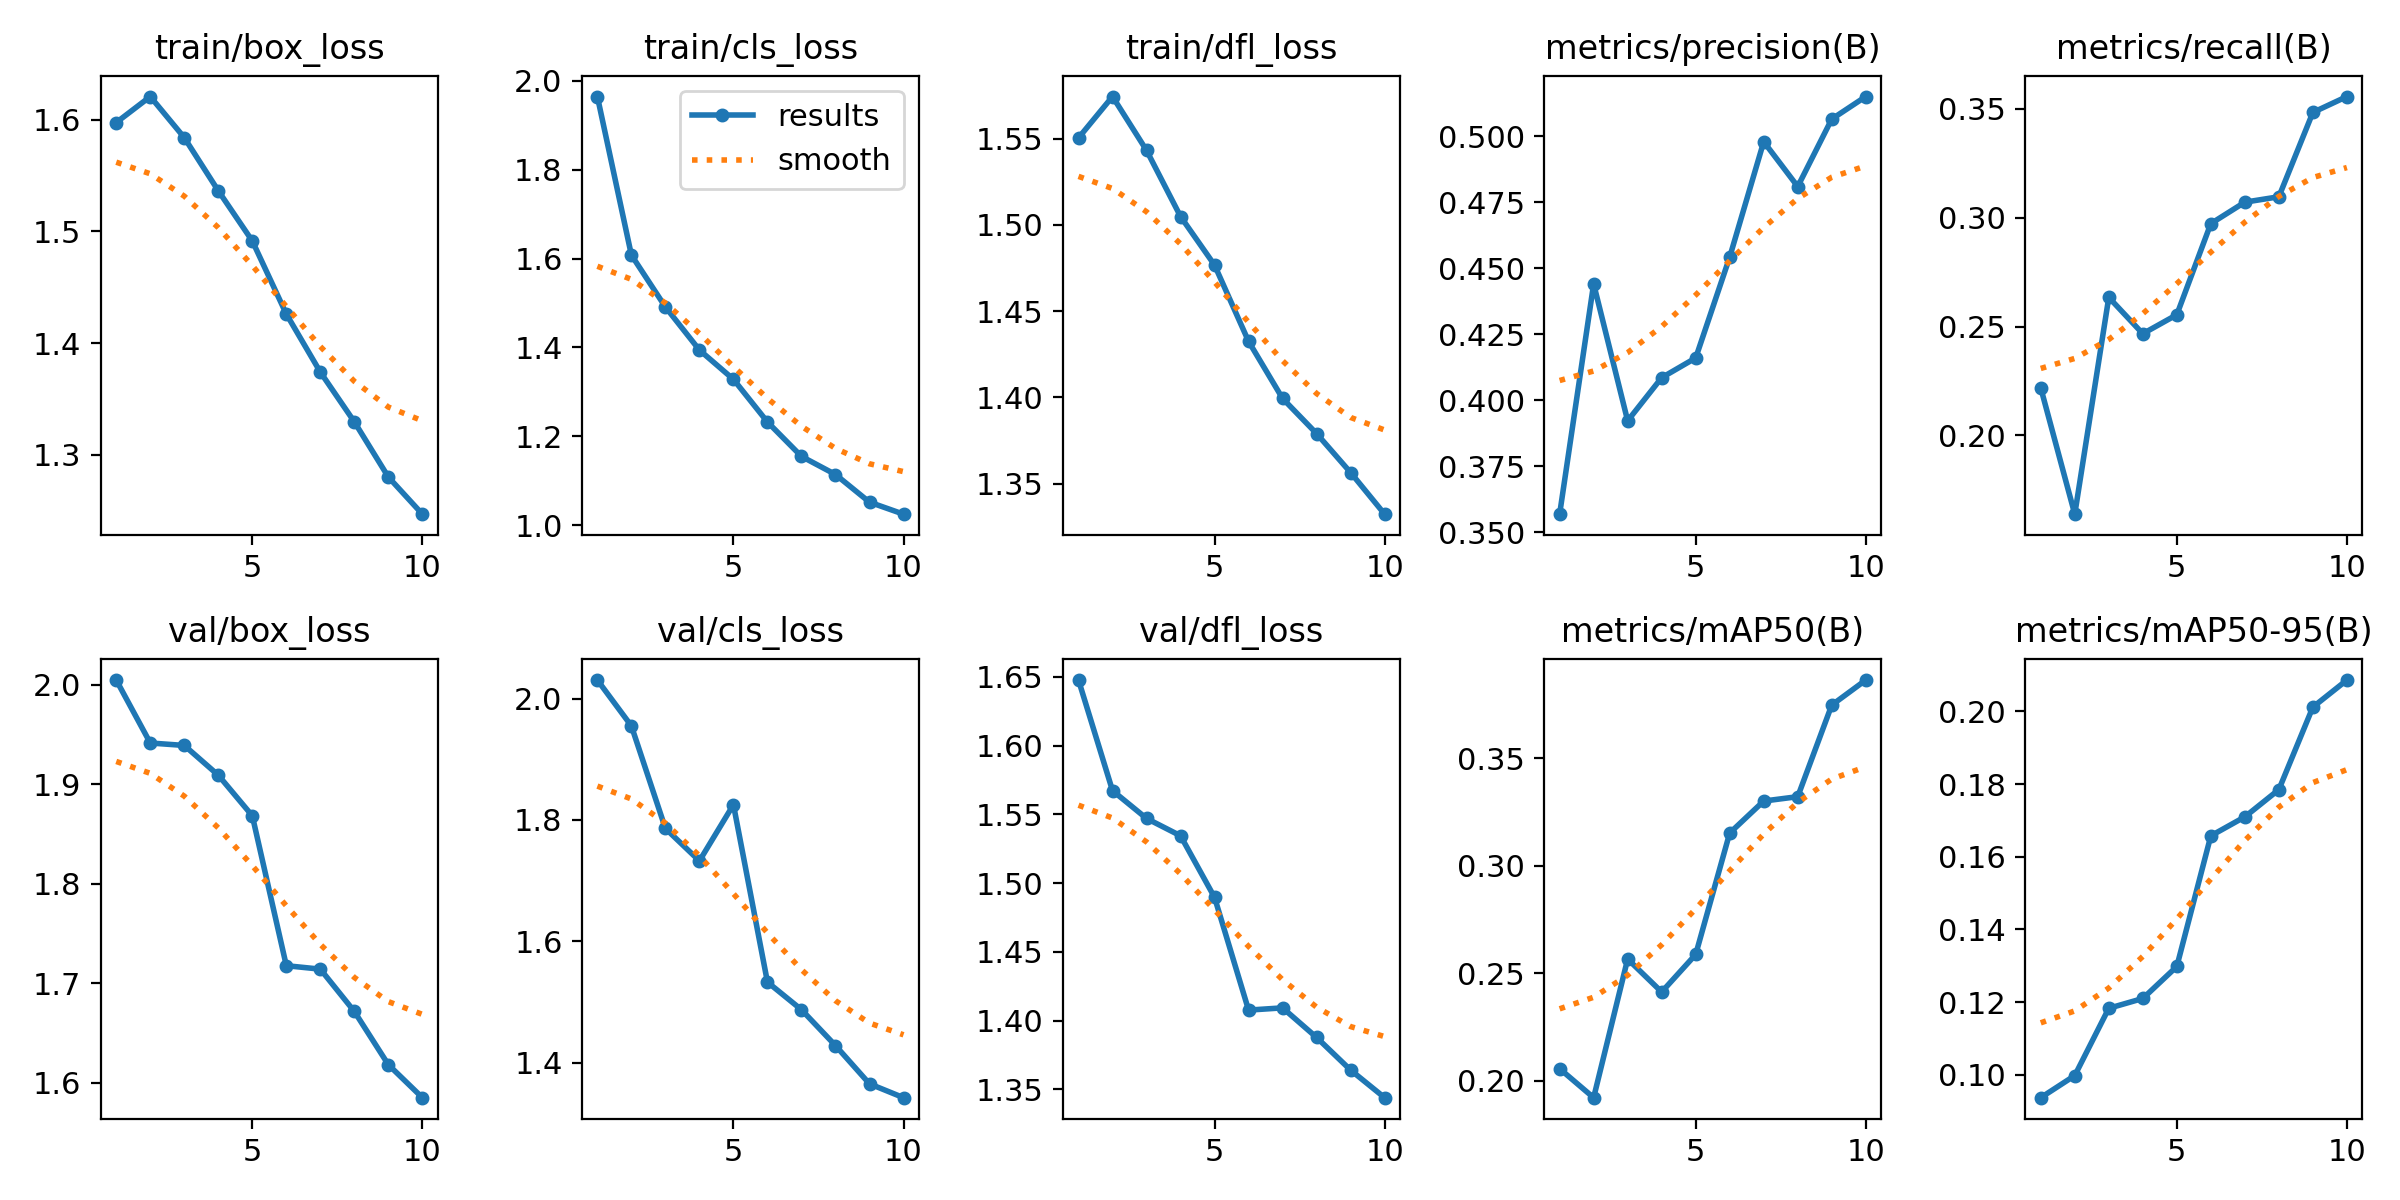

Values plotted in this chart, from the file beside it:
epoch, time, train/box_loss, train/cls_loss, train/dfl_loss, metrics/precision(B), metrics/recall(B), metrics/mAP50(B), metrics/mAP50-95(B), val/box_loss, val/cls_loss, val/dfl_loss, lr/pg0, lr/pg1, lr/pg2
1, 341.7, 1.597, 1.964, 1.55, 0.3569, 0.2218, 0.2056, 0.0937, 2.005, 2.031, 1.648, 0.0006655, 0.0006655, 0.0006655
2, 680.3, 1.621, 1.608, 1.574, 0.4441, 0.1638, 0.1921, 0.09978, 1.941, 1.955, 1.567, 0.0012, 0.0012, 0.0012
3, 1015, 1.584, 1.491, 1.543, 0.3922, 0.2634, 0.2566, 0.1183, 1.939, 1.786, 1.547, 0.001603, 0.001603, 0.001603
4, 1344, 1.536, 1.394, 1.505, 0.4086, 0.2467, 0.2413, 0.121, 1.909, 1.733, 1.534, 0.001406, 0.001406, 0.001406
5, 3322, 1.491, 1.328, 1.477, 0.4161, 0.2555, 0.2587, 0.1298, 1.868, 1.825, 1.49, 0.001208, 0.001208, 0.001208
6, 3631, 1.426, 1.232, 1.433, 0.4543, 0.2973, 0.3152, 0.1657, 1.718, 1.533, 1.408, 0.00101, 0.00101, 0.00101
7, 3938, 1.374, 1.155, 1.399, 0.498, 0.3072, 0.3301, 0.171, 1.714, 1.487, 1.409, 0.000812, 0.000812, 0.000812
8, 4241, 1.329, 1.114, 1.379, 0.481, 0.3097, 0.3322, 0.1785, 1.672, 1.428, 1.388, 0.000614, 0.000614, 0.000614
9, 4545, 1.28, 1.052, 1.357, 0.5066, 0.3484, 0.3748, 0.2012, 1.618, 1.365, 1.364, 0.000416, 0.000416, 0.000416
10, 4849, 1.247, 1.025, 1.332, 0.5151, 0.3557, 0.3864, 0.2086, 1.585, 1.343, 1.344, 0.000218, 0.000218, 0.000218
